Labelled photos from "data", an image-classification folder in DenizAltunkapan/greek-letters-cnn. The possible labels are: alpha, beta, chi, delta, epsilon, eta, gamma, iota, kappa, lambda, lamda, omega, omicron, phi, psi, rho, sigma, tau, theta, upsilon, zeta.

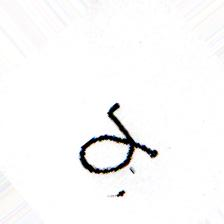
Label: alpha

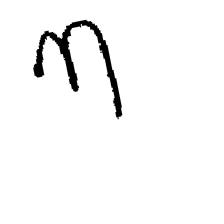
Label: eta

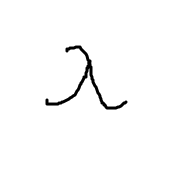
Label: lambda

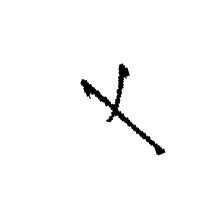
Label: gamma

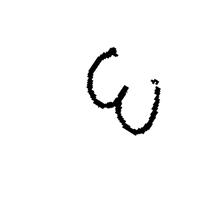
Label: omega

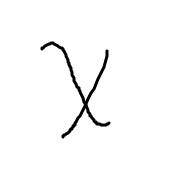
Label: chi
